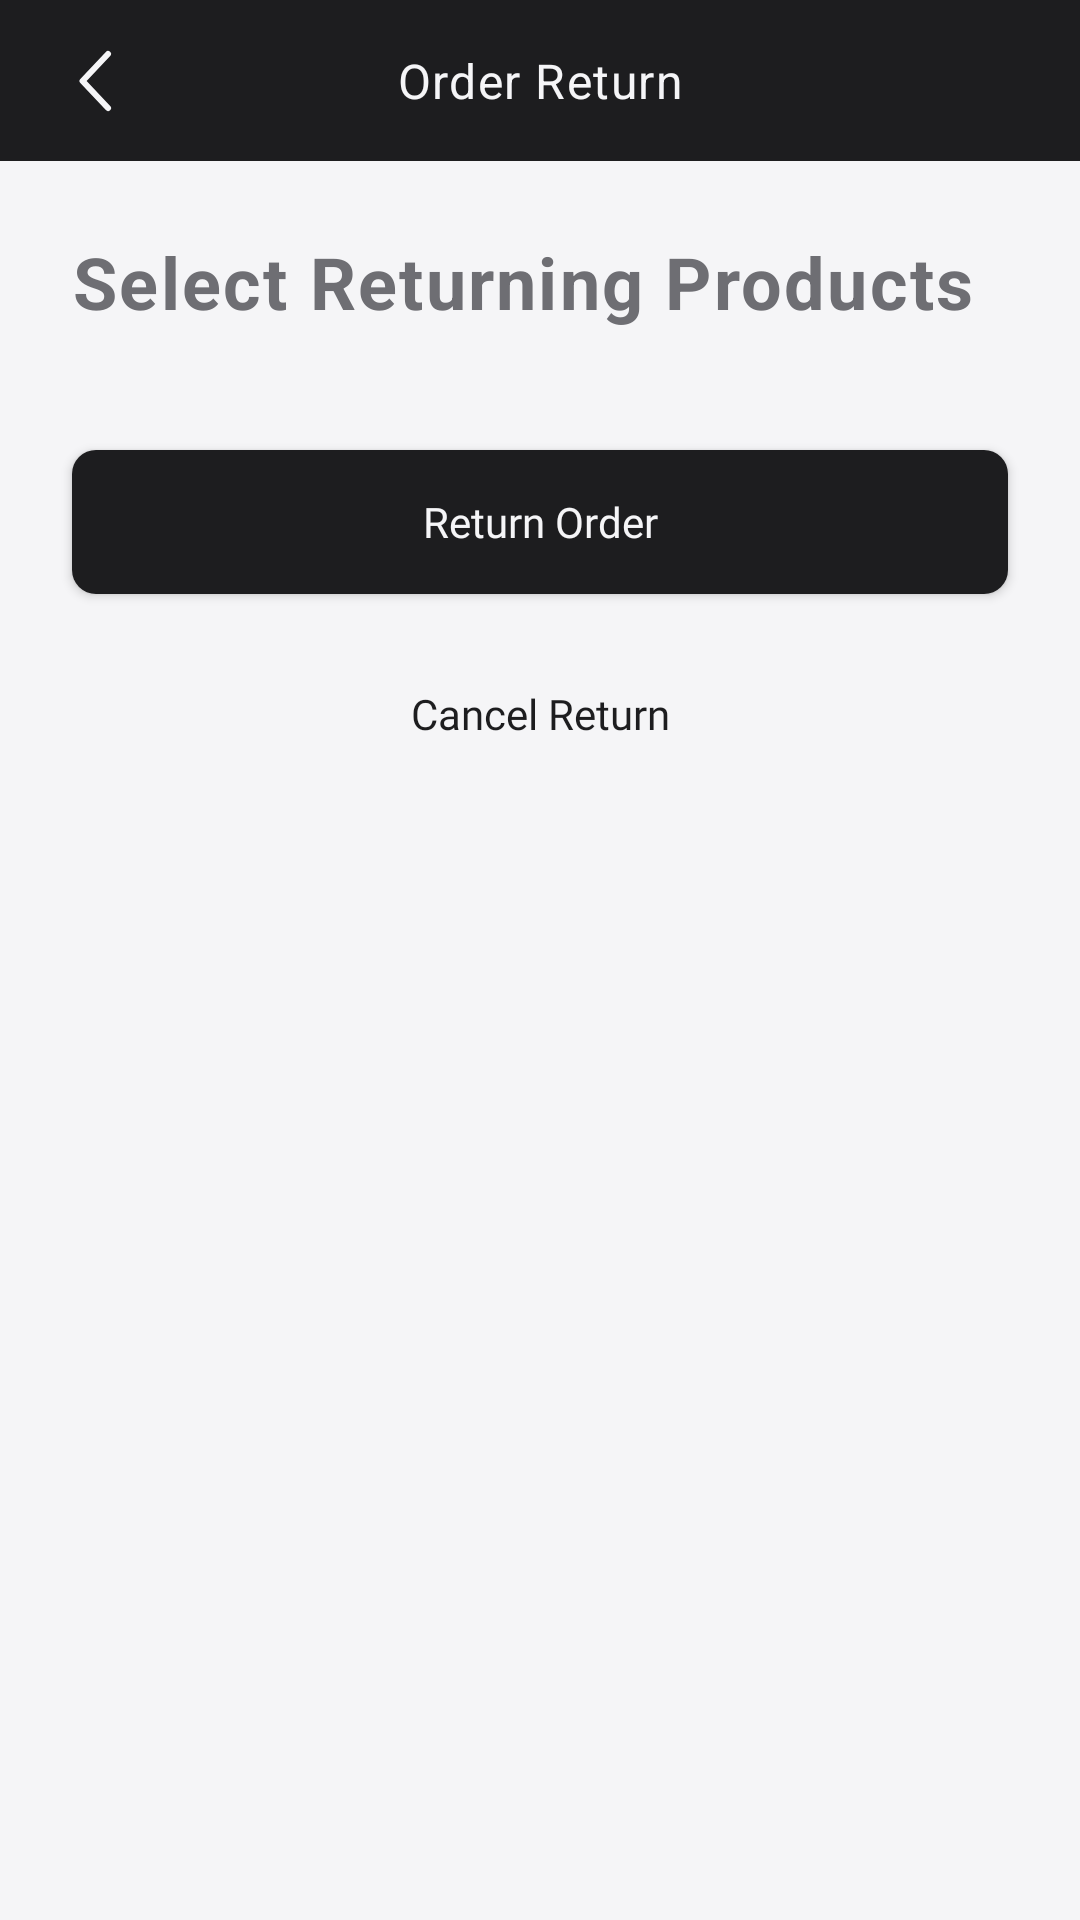

The Android layout XML behind this screen, and the referenced resources:
<!-- AndroidManifest.xml: application theme Theme.GayatriLadiesWears -->
<!-- res/layout/fragment_order_return.xml -->
<?xml version="1.0" encoding="utf-8"?>
<androidx.constraintlayout.widget.ConstraintLayout xmlns:android="http://schemas.android.com/apk/res/android"
    xmlns:app="http://schemas.android.com/apk/res-auto"
    xmlns:tools="http://schemas.android.com/tools"
    android:layout_width="match_parent"
    android:layout_height="match_parent"
    android:background="@color/offWhite"
    tools:context=".Fragments.OrderReturnFragment">

    <com.google.android.material.appbar.AppBarLayout
        android:id="@+id/appBarLayout"
        android:layout_width="match_parent"
        android:layout_height="wrap_content"
        android:background="@color/black"
        app:layout_constraintEnd_toEndOf="parent"
        app:layout_constraintStart_toStartOf="parent"
        app:layout_constraintTop_toTopOf="parent">

        <androidx.constraintlayout.widget.ConstraintLayout
            android:layout_width="match_parent"
            android:layout_height="wrap_content">


            <ImageView
                android:id="@+id/back_btn"
                android:layout_width="wrap_content"
                android:layout_height="wrap_content"
                android:layout_marginStart="24dp"
                android:layout_marginTop="8dp"
                android:layout_marginBottom="8dp"
                android:visibility="visible"
                app:layout_constraintBottom_toBottomOf="parent"
                app:layout_constraintStart_toStartOf="parent"
                app:layout_constraintTop_toTopOf="parent"
                app:srcCompat="@drawable/ic_baseline_arrow_back_ios_24" />

            <TextView
                android:id="@+id/product_name_text_top"
                style="@style/TextAppearance.Material3.BodyLarge"
                android:layout_width="wrap_content"
                android:layout_height="wrap_content"
                android:layout_marginTop="16dp"
                android:layout_marginBottom="16dp"
                android:fontFamily="@font/roboto_medium"
                android:text="Order Return"
                android:textColor="@color/offWhite"
                android:visibility="visible"
                app:layout_constraintBottom_toBottomOf="parent"
                app:layout_constraintEnd_toEndOf="parent"
                app:layout_constraintStart_toStartOf="parent"
                app:layout_constraintTop_toTopOf="parent" />


        </androidx.constraintlayout.widget.ConstraintLayout>

    </com.google.android.material.appbar.AppBarLayout>

    <ScrollView
        android:layout_width="0dp"
        android:layout_height="0dp"
        app:layout_constraintBottom_toBottomOf="parent"
        app:layout_constraintEnd_toEndOf="parent"
        app:layout_constraintStart_toStartOf="parent"
        app:layout_constraintTop_toBottomOf="@+id/appBarLayout">

        <androidx.constraintlayout.widget.ConstraintLayout
            android:layout_width="match_parent"
            android:layout_height="wrap_content">

            <TextView
                android:id="@+id/textView55"
                style="@style/TextAppearance.Material3.BodyLarge"
                android:layout_width="wrap_content"
                android:layout_height="wrap_content"
                android:layout_marginStart="24dp"
                android:layout_marginTop="24dp"
                android:fontFamily="@font/roboto_medium"
                android:text="Select Returning Products"
                android:textColor="@color/gray"
                android:textSize="24sp"
                android:textStyle="bold"
                app:layout_constraintStart_toStartOf="parent"
                app:layout_constraintTop_toTopOf="parent" />

            <androidx.recyclerview.widget.RecyclerView
                android:id="@+id/recyclerView"
                android:layout_width="0dp"
                android:layout_height="wrap_content"
                android:layout_marginStart="16dp"
                android:layout_marginTop="8dp"
                android:layout_marginEnd="16dp"
                app:layout_constraintEnd_toEndOf="parent"
                app:layout_constraintStart_toStartOf="parent"
                app:layout_constraintTop_toBottomOf="@+id/textView55" />

            <androidx.appcompat.widget.AppCompatButton
                android:id="@+id/cancel_btn"
                android:layout_width="0dp"
                android:layout_height="wrap_content"
                android:layout_marginStart="24dp"
                android:layout_marginTop="16dp"
                android:layout_marginEnd="24dp"
                android:layout_marginBottom="48dp"
                android:background="@drawable/edittext_bg_black"
                android:fontFamily="@font/roboto_medium"
                android:text="Cancel Return"
                android:textAllCaps="false"
                android:textColor="@color/black"
                app:layout_constraintBottom_toBottomOf="parent"
                app:layout_constraintEnd_toEndOf="parent"
                app:layout_constraintStart_toStartOf="parent"
                app:layout_constraintTop_toBottomOf="@+id/return_btn"
                tools:ignore="TouchTargetSizeCheck" />

            <androidx.appcompat.widget.AppCompatButton
                android:id="@+id/return_btn"
                android:layout_width="0dp"
                android:layout_height="wrap_content"
                android:layout_marginStart="24dp"
                android:layout_marginTop="32dp"
                android:layout_marginEnd="24dp"
                android:background="@drawable/black_btn_bg"
                android:fontFamily="@font/roboto_medium"
                android:text="Return Order"
                android:textAllCaps="false"
                android:textColor="@color/offWhite"
                app:layout_constraintEnd_toEndOf="parent"
                app:layout_constraintStart_toStartOf="parent"
                app:layout_constraintTop_toBottomOf="@+id/recyclerView" />
        </androidx.constraintlayout.widget.ConstraintLayout>
    </ScrollView>
</androidx.constraintlayout.widget.ConstraintLayout>
<!-- resources referenced by this layout -->
<resources>
  <color name="black">#1D1D1F</color>
  <color name="gray">#6E6E73</color>
  <color name="offWhite">#F5F5F7</color>
  <!-- drawable black_btn_bg (drawable) -->
  <?xml version="1.0" encoding="utf-8"?>
  <shape xmlns:android="http://schemas.android.com/apk/res/android" android:shape="rectangle">
      <solid android:color="@color/black_card"/>
      <corners android:radius="8dp"/>
  </shape>
  <!-- drawable ic_baseline_arrow_back_ios_24 (drawable) -->
  <vector xmlns:android="http://schemas.android.com/apk/res/android"
      android:width="24dp"
      android:height="24dp"
      android:viewportWidth="24"
      android:viewportHeight="24">
    <path
        android:pathData="M12.727,3.687a1,1 0,1 0,-1.454 -1.374l-8.5,9a1,1 0,0 0,0 1.374l8.5,9.001a1,1 0,1 0,1.454 -1.373L4.875,12l7.852,-8.313Z"
        android:fillColor="@color/drakwhite"/>
  </vector>
  <style name="Theme.GayatriLadiesWears" parent="Theme.MaterialComponents.DayNight.NoActionBar">
          
          <item name="colorPrimary">@color/offWhite</item>
          <item name="colorPrimaryVariant">@color/pink</item>
          <item name="colorOnPrimary">@color/black</item>
          
          <item name="colorSecondary">@color/teal_200</item>
          <item name="colorSecondaryVariant">@color/teal_700</item>
          <item name="colorOnSecondary">@color/black</item>
          
          <item name="android:statusBarColor">?attr/colorPrimaryVariant</item>
          
      </style>
  <color name="black_card">#1D1D1F</color>
  <color name="drakwhite">#F5F5F7</color>
  <color name="pink">#FF0852</color>
  <color name="teal_200">#FF03DAC5</color>
  <color name="teal_700">#FF018786</color>
</resources>
